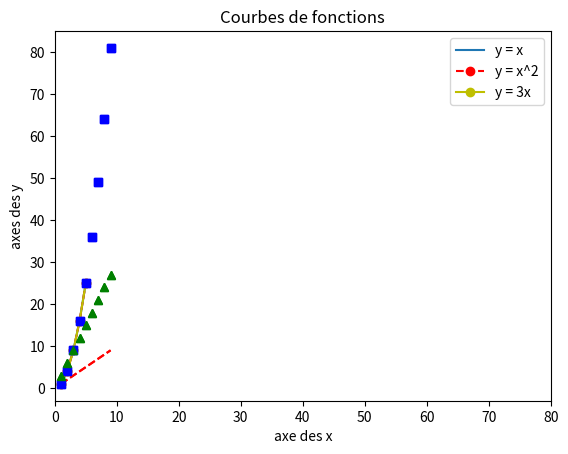

Write the Python code that produced this figure.
import matplotlib.pyplot as plt
import numpy as np


# Créer un graphique à partir de données
# Les données sont des listes de valeurs
valeurs_x = [1, 2, 3, 4, 5]
valeurs_y = [1, 4, 9, 16, 25]
# pyplot.plot() créer un graphique avec des points reliés par des lignes
plt.plot(valeurs_x, valeurs_y)
plt.show()

# On peut passer des paramètres pour personnaliser le graphique
# marker : forme des points
# color : couleur de la ligne
# linestyle : style de la ligne
plt.plot(valeurs_x, valeurs_y, marker="o", color="red", linestyle="--")
plt.show()

# On peut aussi utiliser la notation MATLAB pour personnaliser le graphique
plt.plot(valeurs_x, valeurs_y, "yo-")
plt.show()

# On peut "plotter" plusieurs courbes sur le même graphique
valeurs_y = np.arange(1, 10)
valeurs_y_carre = valeurs_y ** 2
valeurs_y_x3 = valeurs_y * 3
plt.plot(valeurs_y, valeurs_y, "r--", valeurs_y, valeurs_y_carre, "bs", valeurs_y, valeurs_y_x3, "g^")
plt.show()

# On peut ajouter des labels aux axes, une légende et un titre
plt.plot(valeurs_y, valeurs_y, "r--", valeurs_y, valeurs_y_carre, "bs", valeurs_y, valeurs_y_x3, "g^")
plt.legend(["y = x", "y = x^2", "y = 3x"])
plt.title("Courbes de fonctions")
plt.xlabel("axe des x")
plt.ylabel("axes des y")
# changer la limite des axes
plt.xlim(0, 80)
plt.show()
